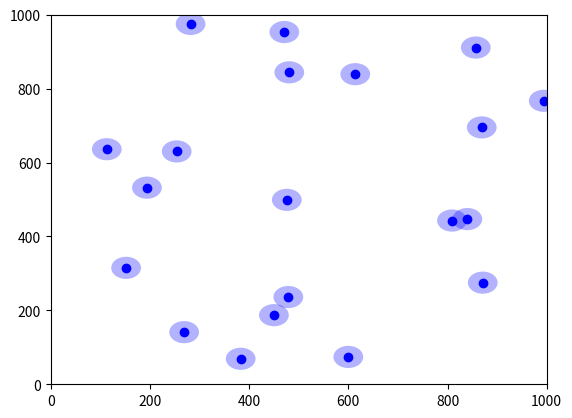

Python code for this plot:
import random
import numpy as np
import matplotlib.pyplot as plt
from matplotlib.collections import PatchCollection
from matplotlib.patches import Circle
from matplotlib.lines import Line2D


class Setting:
    MAX_ROUTER_NUM = 1500
    MAX_ROUTER_RANGE = 100
    router_num = 20
    router_range = 30

class Router:
    def __init__(self):
        #do it need to avoid router in same place?
        #place router in random spot
        self.x = random.randrange(1, 1000)
        self.y = random.randrange(1, 1000)

    # def adder(self, num):
    #     self.result += num
    #     return self.result

setting = Setting()

#get router number and router range
# while True :
#     setting.router_num = input("input number of routers(1<x<1500): ")
#     if setting.router_num < setting.MAX_ROUTER_NUM and setting.router_num > 1 :
#         setting.router_range = input("input covering range of each router(1<x<100): ")
#         if setting.router_range < setting.MAX_ROUTER_RANGE and setting.router_range > 0:
#             break


#make router objects
router_list = [Router() for i in range(setting.router_num)]


plt.axis([0, 1000, 0, 1000])

for i in range(setting.router_num) :
    plt.plot(router_list[i].x, router_list[i].y,'bo') #draw router
    circle = plt.Circle((router_list[i].x, router_list[i].y), radius=setting.router_range, alpha=0.3, fc='blue')
    plt.gca().add_patch(circle)


plt.show()





